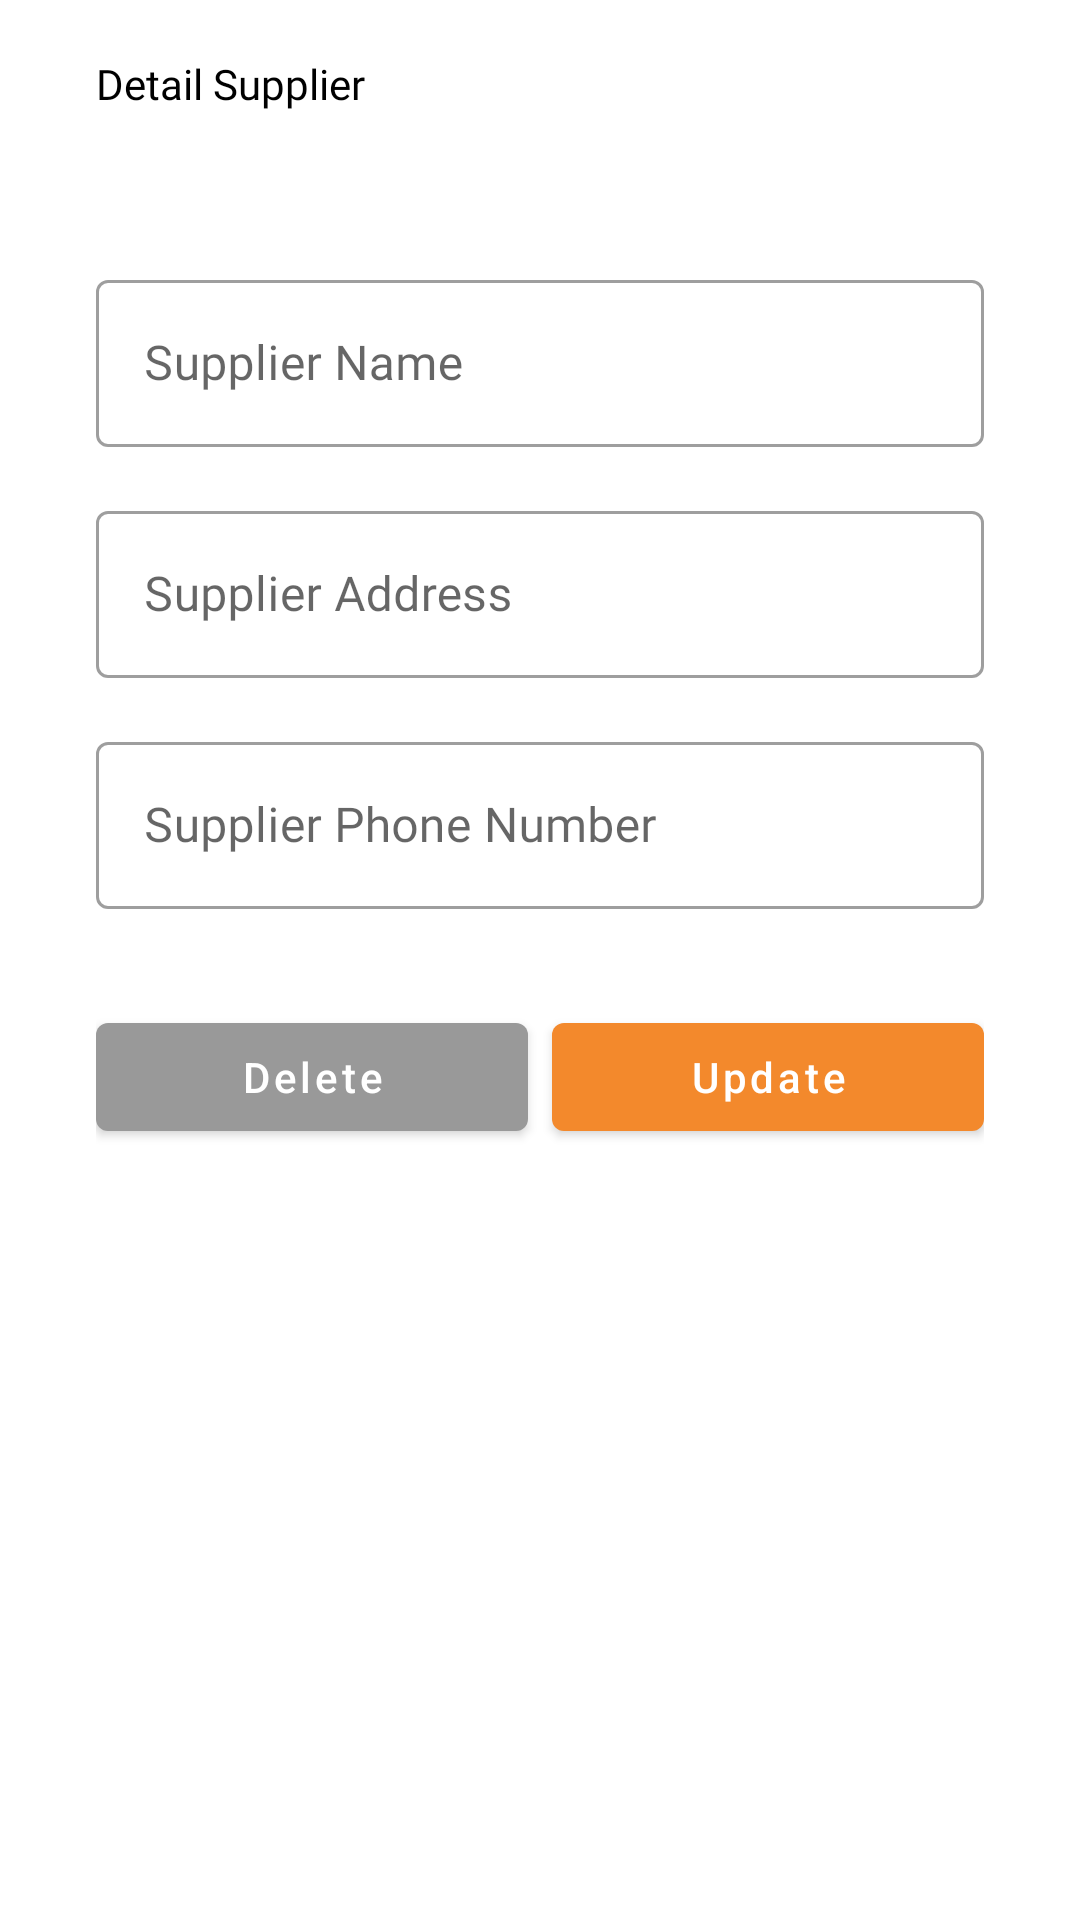

Reconstruct the res/layout file that produces this screen, plus the resources it refers to.
<!-- AndroidManifest.xml: application theme Theme.MedStore -->
<!-- res/layout/fragment_detail_supplier.xml -->
<?xml version="1.0" encoding="utf-8"?>
<androidx.constraintlayout.widget.ConstraintLayout xmlns:android="http://schemas.android.com/apk/res/android"
    xmlns:tools="http://schemas.android.com/tools"
    android:layout_width="match_parent"
    android:layout_height="match_parent"
    xmlns:app="http://schemas.android.com/apk/res-auto"
    tools:context=".presentation.ui.supplier.detail.DetailSupplierFragment">

    <com.google.android.material.appbar.MaterialToolbar
        android:id="@+id/material_toolbar"
        android:layout_width="match_parent"
        android:layout_height="?attr/actionBarSize"
        app:layout_constraintTop_toTopOf="parent">

        <com.google.android.material.imageview.ShapeableImageView
            android:id="@+id/siv_back"
            android:layout_width="wrap_content"
            android:layout_height="match_parent"
            android:layout_marginEnd="16dp"
            android:background="@color/white"
            android:src="@drawable/ic_back" />

        <TextView
            android:layout_width="match_parent"
            android:layout_height="match_parent"
            android:fontFamily="@font/poppins_semi_bold"
            android:gravity="center_vertical"
            android:text="@string/detail_supplier"
            android:textColor="@color/black"
            android:textSize="@dimen/header" />

    </com.google.android.material.appbar.MaterialToolbar>

    <androidx.core.widget.NestedScrollView
        android:layout_width="match_parent"
        android:layout_height="0dp"
        app:layout_constraintBottom_toBottomOf="parent"
        app:layout_constraintTop_toBottomOf="@id/material_toolbar">

        <androidx.constraintlayout.widget.ConstraintLayout
            android:layout_width="match_parent"
            android:layout_height="wrap_content"
            android:layout_marginHorizontal="32dp">

            <com.google.android.material.textfield.TextInputLayout
            android:id="@+id/til_supplier_name"
            style="@style/Widget.MaterialComponents.TextInputLayout.OutlinedBox"
            android:layout_width="match_parent"
            android:layout_height="wrap_content"
            android:layout_marginTop="32dp"
            app:layout_constraintTop_toTopOf="parent"
            app:placeholderTextColor="@color/primary">

            <com.google.android.material.textfield.TextInputEditText
                android:id="@+id/et_supplier_name"
                style="@style/ThemeOverlay.Material3.TextInputEditText.OutlinedBox"
                android:layout_width="match_parent"
                android:layout_height="wrap_content"
                android:fontFamily="@font/poppins_medium"
                android:hint="@string/supplier_name"
                android:inputType="text"
                android:maxLines="1"
                android:textColor="@color/black"
                android:textSize="@dimen/content" />

        </com.google.android.material.textfield.TextInputLayout>

            <com.google.android.material.textfield.TextInputLayout
                android:id="@+id/til_supplier_address"
                style="@style/Widget.MaterialComponents.TextInputLayout.OutlinedBox"
                android:layout_width="match_parent"
                android:layout_height="wrap_content"
                android:layout_marginTop="16dp"
                app:layout_constraintTop_toBottomOf="@id/til_supplier_name"
                app:placeholderTextColor="@color/primary">

                <com.google.android.material.textfield.TextInputEditText
                    android:id="@+id/et_supplier_address"
                    style="@style/ThemeOverlay.Material3.TextInputEditText.OutlinedBox"
                    android:layout_width="match_parent"
                    android:layout_height="wrap_content"
                    android:fontFamily="@font/poppins_medium"
                    android:hint="@string/supplier_address"
                    android:inputType="text"
                    android:textColor="@color/black"
                    android:textSize="@dimen/content" />

            </com.google.android.material.textfield.TextInputLayout>

            <com.google.android.material.textfield.TextInputLayout
                android:id="@+id/til_supplier_phone_number"
                style="@style/Widget.MaterialComponents.TextInputLayout.OutlinedBox"
                android:layout_width="match_parent"
                android:layout_height="wrap_content"
                android:layout_marginTop="16dp"
                app:layout_constraintTop_toBottomOf="@id/til_supplier_address"
                app:placeholderTextColor="@color/primary">

                <com.google.android.material.textfield.TextInputEditText
                    android:id="@+id/et_supplier_phone_number"
                    style="@style/ThemeOverlay.Material3.TextInputEditText.OutlinedBox"
                    android:layout_width="match_parent"
                    android:layout_height="wrap_content"
                    android:fontFamily="@font/poppins_medium"
                    android:hint="@string/supplier_phone_number"
                    android:inputType="number"
                    android:textSize="@dimen/content" />

            </com.google.android.material.textfield.TextInputLayout>

            <androidx.constraintlayout.widget.ConstraintLayout
                android:layout_width="match_parent"
                android:layout_height="wrap_content"
                android:layout_marginTop="32dp"
                android:paddingBottom="32dp"
                app:layout_constraintTop_toBottomOf="@id/til_supplier_phone_number">

                <com.google.android.material.button.MaterialButton
                    android:id="@+id/btn_delete"
                    style="@style/ThemeOverlay.Material3.Button"
                    android:layout_width="0dp"
                    android:layout_height="wrap_content"
                    android:layout_marginEnd="4dp"
                    android:text="@string/delete"
                    android:textAllCaps="false"
                    app:backgroundTint="@color/gray"
                    app:layout_constraintEnd_toStartOf="@+id/btn_update"
                    app:layout_constraintHorizontal_chainStyle="packed"
                    app:layout_constraintStart_toStartOf="parent"
                    app:layout_constraintTop_toTopOf="parent" />

                <com.google.android.material.button.MaterialButton
                    android:id="@+id/btn_update"
                    style="@style/ThemeOverlay.Material3.Button"
                    android:layout_width="0dp"
                    android:layout_height="wrap_content"
                    android:layout_marginStart="4dp"
                    android:text="@string/update"
                    android:textAllCaps="false"
                    app:layout_constraintEnd_toEndOf="parent"
                    app:layout_constraintStart_toEndOf="@+id/btn_delete"
                    app:layout_constraintTop_toTopOf="parent" />

            </androidx.constraintlayout.widget.ConstraintLayout>

        </androidx.constraintlayout.widget.ConstraintLayout>

    </androidx.core.widget.NestedScrollView>

</androidx.constraintlayout.widget.ConstraintLayout>
<!-- resources referenced by this layout -->
<resources>
  <color name="black">#FF000000</color>
  <color name="gray">#999999</color>
  <color name="primary">#F3892C</color>
  <color name="white">#FFFFFFFF</color>
  <string name="delete">Delete</string>
  <string name="detail_supplier">Detail Supplier</string>
  <string name="supplier_address">Supplier Address</string>
  <string name="supplier_name">Supplier Name</string>
  <string name="supplier_phone_number">Supplier Phone Number</string>
  <string name="update">Update</string>
  <style name="Theme.MedStore" parent="Theme.MaterialComponents.DayNight.NoActionBar">
          
          <item name="colorPrimary">@color/primary</item>
          <item name="colorPrimaryVariant">@color/blue_ocean</item>
          <item name="colorOnPrimary">@color/white</item>
          
          <item name="colorSecondary">@color/teal_200</item>
          <item name="colorSecondaryVariant">@color/teal_700</item>
          <item name="colorOnSecondary">@color/black</item>
          
          <item name="android:windowLightStatusBar">true</item>
          <item name="android:statusBarColor">?attr/colorOnPrimary</item>
          
      </style>
  <color name="blue_ocean">#47D2F4</color>
  <color name="teal_200">#FF03DAC5</color>
  <color name="teal_700">#FF018786</color>
</resources>
